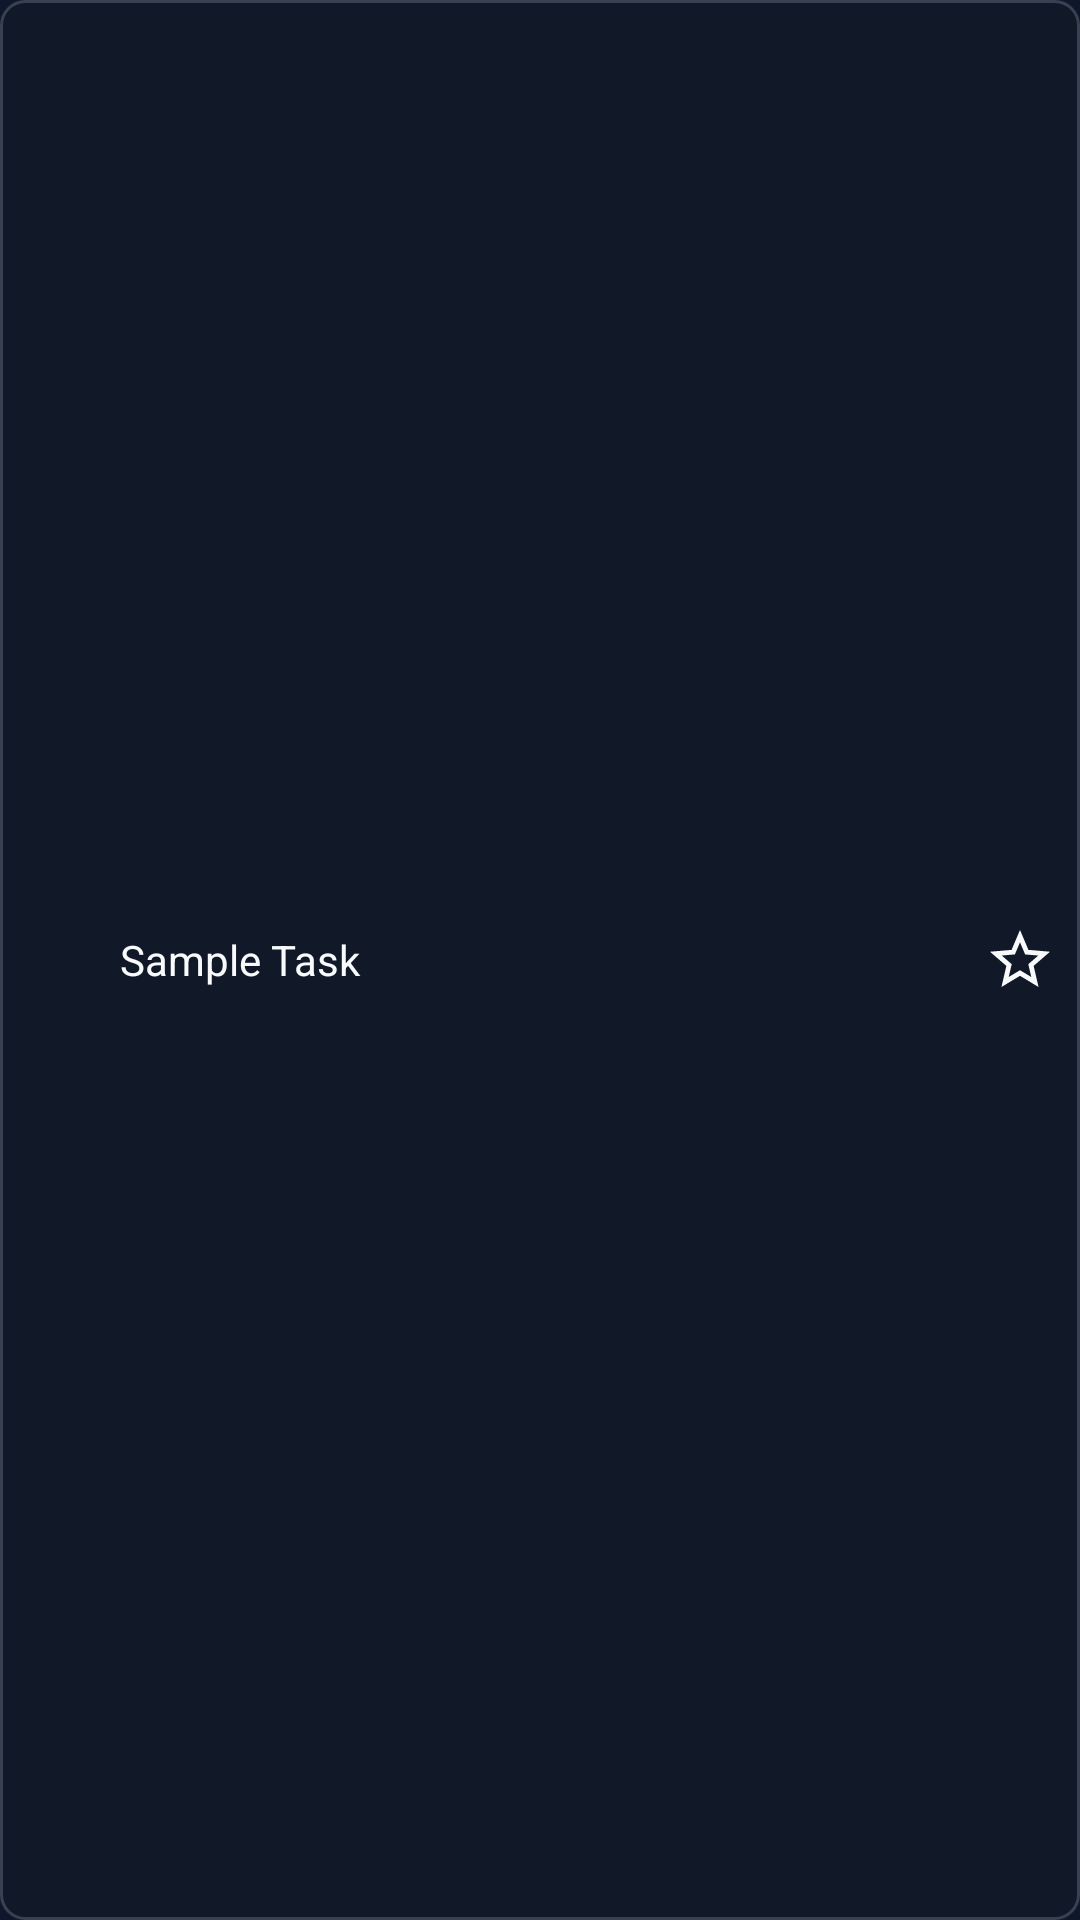

Android layout source for this screen:
<!-- AndroidManifest.xml: application theme Theme.Jodo.NoActionBar -->
<!-- res/layout/widget_task_item.xml -->
<?xml version="1.0" encoding="utf-8"?>
<LinearLayout xmlns:android="http://schemas.android.com/apk/res/android"
    android:id="@+id/widget_task_item_root"
    android:layout_width="match_parent"
    android:layout_height="wrap_content"
    android:orientation="horizontal"
    android:gravity="center_vertical"
    android:padding="8dp"
    android:background="@drawable/widget_task_item_background"
    android:layout_marginBottom="4dp">

    
    <CheckBox
        android:id="@+id/widget_task_checkbox"
        android:layout_width="20dp"
        android:layout_height="20dp"
        android:layout_marginEnd="12dp"
        android:button="@drawable/widget_checkbox_selector"
        android:clickable="true"
        android:focusable="true" />

    
    <LinearLayout
        android:layout_width="0dp"
        android:layout_height="wrap_content"
        android:layout_weight="1"
        android:orientation="vertical">

        
        <TextView
            android:id="@+id/widget_task_title"
            android:layout_width="match_parent"
            android:layout_height="wrap_content"
            android:text="Sample Task"
            android:textSize="14sp"
            android:textColor="@color/widget_text_primary"
            android:maxLines="2"
            android:ellipsize="end"
            android:lineSpacingExtra="2dp" />

        
        <LinearLayout
            android:id="@+id/widget_task_details"
            android:layout_width="match_parent"
            android:layout_height="wrap_content"
            android:orientation="horizontal"
            android:layout_marginTop="4dp"
            android:visibility="gone">

            
            <TextView
                android:id="@+id/widget_task_due_date"
                android:layout_width="wrap_content"
                android:layout_height="wrap_content"
                android:text="今天"
                android:textSize="11sp"
                android:textColor="@color/widget_text_secondary"
                android:background="@drawable/widget_tag_background"
                android:paddingStart="6dp"
                android:paddingEnd="6dp"
                android:paddingTop="2dp"
                android:paddingBottom="2dp"
                android:layout_marginEnd="6dp"
                android:drawableStart="@drawable/ic_calendar_small"
                android:drawablePadding="4dp"
                android:visibility="gone" />

            
            <TextView
                android:id="@+id/widget_task_category"
                android:layout_width="wrap_content"
                android:layout_height="wrap_content"
                android:text="工作"
                android:textSize="11sp"
                android:textColor="@color/widget_text_secondary"
                android:background="@drawable/widget_tag_background"
                android:paddingStart="6dp"
                android:paddingEnd="6dp"
                android:paddingTop="2dp"
                android:paddingBottom="2dp"
                android:layout_marginEnd="6dp"
                android:drawableStart="@drawable/ic_category_small"
                android:drawablePadding="4dp"
                android:visibility="gone" />

            
            <ImageView
                android:id="@+id/widget_task_priority"
                android:layout_width="12dp"
                android:layout_height="12dp"
                android:src="@drawable/ic_priority_high"
                android:layout_marginEnd="6dp"
                android:visibility="gone"
                android:contentDescription="@string/high_priority" />

        </LinearLayout>

    </LinearLayout>    
    <ImageButton
        android:id="@+id/widget_task_star"
        android:layout_width="24dp"
        android:layout_height="24dp"
        android:src="@drawable/ic_star_border"
        android:background="?android:attr/selectableItemBackgroundBorderless"
        android:contentDescription="@string/star_task"
        android:padding="2dp"
        android:layout_marginStart="8dp" />

</LinearLayout>
<!-- resources referenced by this layout -->
<resources>
  <color name="widget_text_primary">#f8fafc</color>
  <color name="widget_text_secondary">#cbd5e1</color>
  <!-- drawable ic_calendar_small (drawable) -->
  <vector xmlns:android="http://schemas.android.com/apk/res/android"
      android:width="16dp"
      android:height="16dp"
      android:viewportWidth="24"
      android:viewportHeight="24"
      android:tint="?attr/colorOnSurface">
    <path android:fillColor="@android:color/white"
          android:pathData="M9,11L7,11v2h2v-2zM13,11h-2v2h2v-2zM17,11h-2v2h2v-2zM19,3h-1L18,1h-2v2L8,3L8,1L6,1v2L5,3c-1.11,0 -1.99,0.9 -1.99,2L3,19c0,1.1 0.89,2 2,2h14c1.1,0 2,-0.9 2,-2L21,5c0,-1.1 -0.9,-2 -2,-2zM19,19L5,19L5,8h14v11z"/>
  </vector>
  <!-- drawable ic_category_small (drawable) -->
  <vector xmlns:android="http://schemas.android.com/apk/res/android"
      android:width="16dp"
      android:height="16dp"
      android:viewportWidth="24"
      android:viewportHeight="24"
      android:tint="?attr/colorOnSurface">
    <path android:fillColor="@android:color/white"
          android:pathData="M12,2l3.09,6.26L22,9.27l-5,4.87 1.18,6.88L12,17.77l-6.18,3.25L7,14.14 2,9.27l6.91,-1.01L12,2zM12,15.4l-3.76,2.27 1,-4.28 -3.32,-2.88 4.38,-0.38L12,6.1l1.71,4.04 4.38,0.38 -3.32,2.88 1,4.28L12,15.4z"/>
  </vector>
  <!-- drawable ic_priority_high (drawable) -->
  <vector xmlns:android="http://schemas.android.com/apk/res/android"
      android:width="16dp"
      android:height="16dp"
      android:viewportWidth="24"
      android:viewportHeight="24"
      android:tint="@color/priority_high">
    <path android:fillColor="@android:color/white"
          android:pathData="M1,21h4L5,9L1,9v12zM6,21h4L10,7L6,7v14zM12,21h4L16,1h-4v20zM17,21h4L21,3h-4v18z"/>
  </vector>
  <!-- drawable ic_star_border (drawable) -->
  <vector xmlns:android="http://schemas.android.com/apk/res/android"
      android:width="24dp"
      android:height="24dp"
      android:viewportWidth="24"
      android:viewportHeight="24"
      android:tint="?attr/colorOnSurface">
    <path android:fillColor="@android:color/white"
          android:pathData="M22,9.24l-7.19,-0.62L12,2 9.19,8.63 2,9.24l5.46,4.73L5.82,21 12,17.27 18.18,21l-1.63,-7.03L22,9.24zM12,15.4l-3.76,2.27 1,-4.28 -3.32,-2.88 4.38,-0.38L12,6.1l1.71,4.04 4.38,0.38 -3.32,2.88 1,4.28L12,15.4z"/>
  </vector>
  <!-- drawable widget_checkbox_selector (drawable) -->
  <?xml version="1.0" encoding="utf-8"?>
  <selector xmlns:android="http://schemas.android.com/apk/res/android">
      <item android:state_checked="true">
          <shape android:shape="rectangle">
              <solid android:color="@color/primary" />
              <corners android:radius="4dp" />
          </shape>
      </item>
      <item>
          <shape android:shape="rectangle">
              <solid android:color="@android:color/transparent" />
              <stroke android:width="2dp" android:color="@color/widget_text_secondary" />
              <corners android:radius="4dp" />
          </shape>
      </item>
  </selector>
  <!-- drawable widget_tag_background (drawable) -->
  <?xml version="1.0" encoding="utf-8"?>
  <shape xmlns:android="http://schemas.android.com/apk/res/android"
      android:shape="rectangle">
      <solid android:color="@color/widget_text_secondary" />
      <corners android:radius="10dp" />
  </shape>
  <!-- drawable widget_task_item_background (drawable) -->
  <?xml version="1.0" encoding="utf-8"?>
  <shape xmlns:android="http://schemas.android.com/apk/res/android"
      android:shape="rectangle">
      <solid android:color="@color/widget_item_background" />
      <corners android:radius="8dp" />
      <stroke android:width="1dp" android:color="@color/widget_border" />
  </shape>
  <string name="high_priority">高优先级</string>
  <string name="star_task">星标任务</string>
  <style name="Theme.Jodo.NoActionBar">
          <item name="windowActionBar">false</item>
          <item name="windowNoTitle">true</item>
      </style>
  <color name="priority_high">#ef4444</color>
  <color name="primary">#6366f1</color>
  <color name="widget_item_background">#111827</color>
  <color name="widget_border">#374151</color>
</resources>
